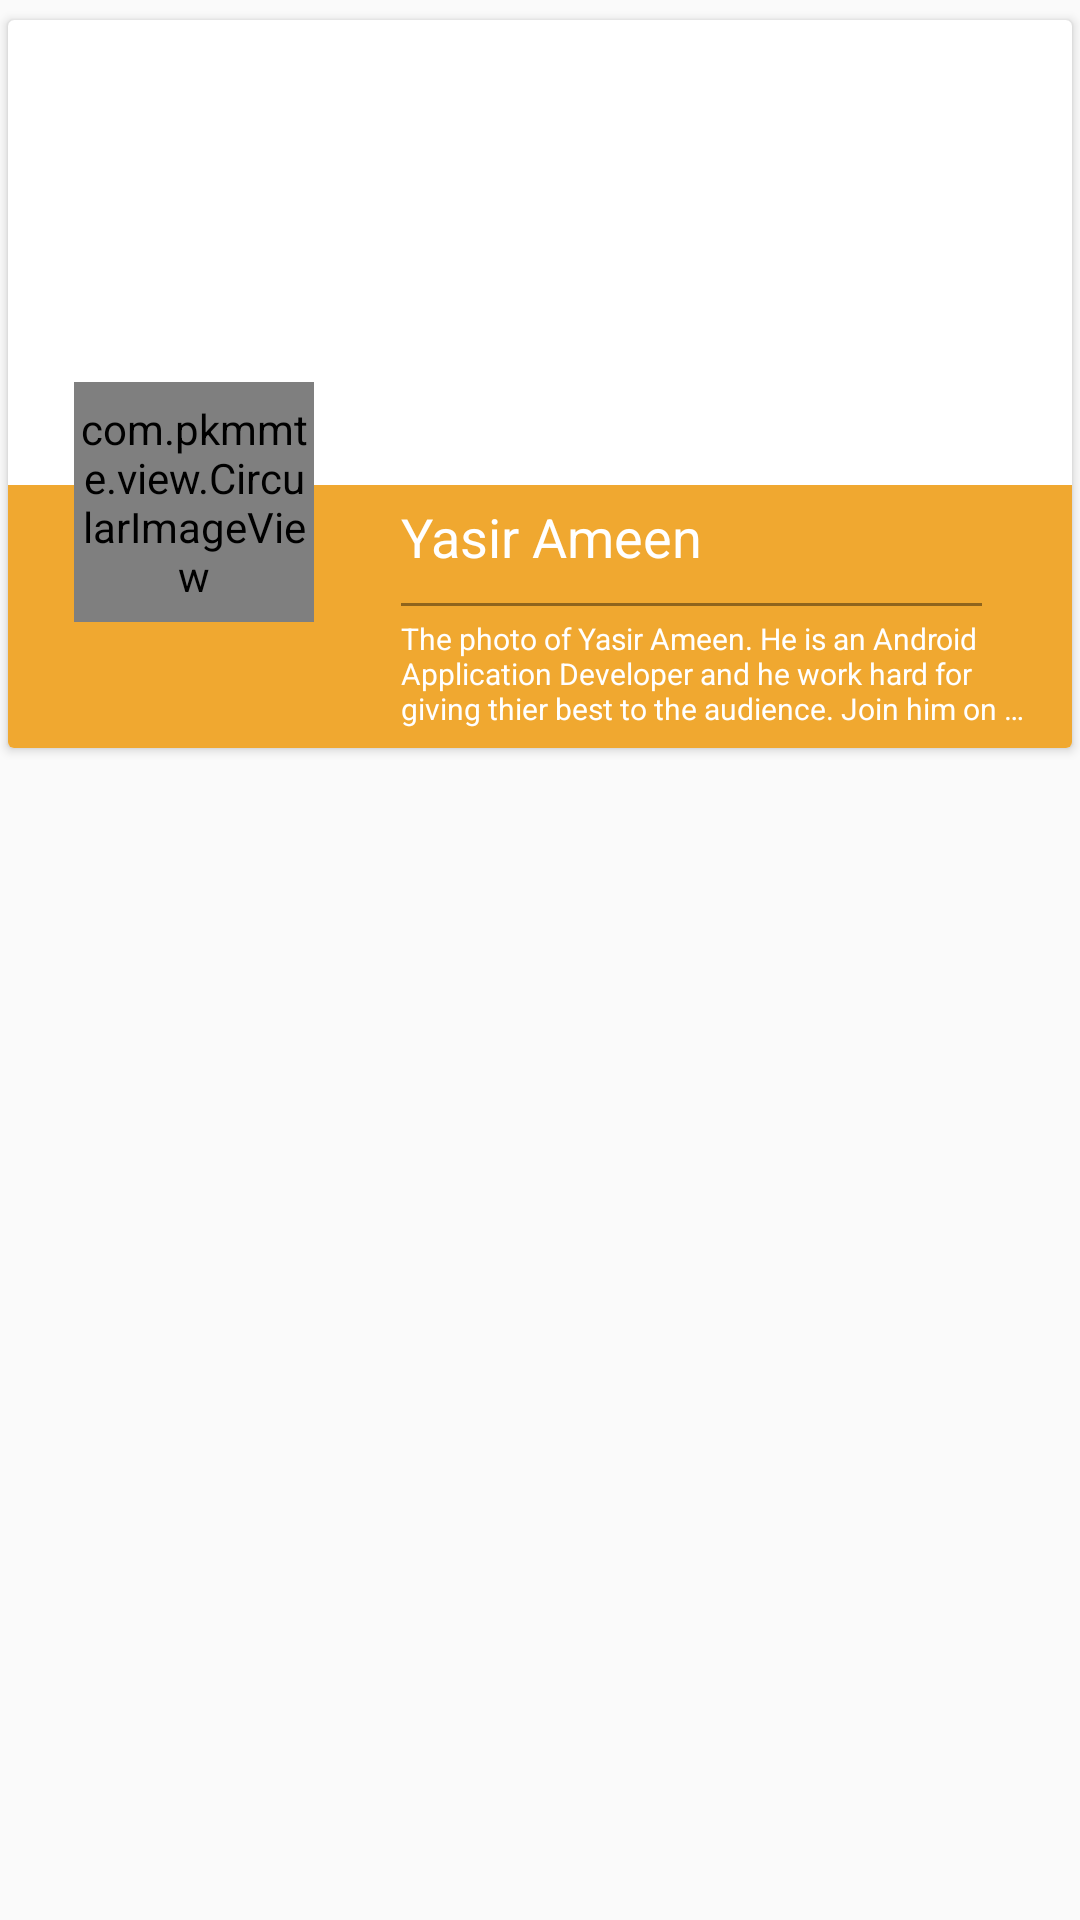

The Android layout XML behind this screen, and the referenced resources:
<!-- AndroidManifest.xml: application theme AppTheme -->
<!-- res/layout/card_item.xml -->
<?xml version="1.0" encoding="utf-8"?>
<LinearLayout xmlns:android="http://schemas.android.com/apk/res/android"
    android:orientation="vertical" android:layout_width="match_parent"
    android:layout_height="wrap_content"
    android:paddingTop="@dimen/card_item_padding"
    android:paddingBottom="@dimen/card_item_padding"
    xmlns:app="http://schemas.android.com/apk/res-auto">

    <android.support.v7.widget.CardView
        xmlns:card_view="http://schemas.android.com/apk/res-auto"
        android:id="@+id/card_view"
        android:layout_gravity="center"
        android:layout_width="match_parent"
        android:layout_height="250dp"
        android:elevation="6dp"
        card_view:cardElevation="2dp"
        card_view:cardUseCompatPadding="true"
        android:background="?android:attr/selectableItemBackground"
        android:clickable="true">

        <RelativeLayout
            android:layout_width="match_parent"
            android:layout_height="match_parent">

            <ImageView
                android:layout_width="match_parent"
                android:layout_height="160dp"
                android:scaleType="centerCrop"
                android:id="@+id/bg_image"
                android:src="@drawable/test_bg"/>

            <View
                android:layout_width="match_parent"
                android:layout_height="95dp"
                android:layout_marginTop="155dp"
                android:background="#F0A830"
                android:id="@+id/view" />

            <View
                android:layout_width="10dp"
                android:layout_height="1dp"
                android:alpha="0.4"
                android:background="#000000"
                android:id="@+id/line"
                android:layout_marginTop="10dp"
                android:layout_marginRight="30dp"
                android:layout_alignLeft="@+id/tv_name"
                android:layout_alignStart="@+id/tv_name"
                android:layout_below="@+id/tv_name"
                android:layout_alignParentRight="true"
                android:layout_alignParentEnd="true" />

            <com.pkmmte.view.CircularImageView
                android:layout_width="80dp"
                android:layout_height="80dp"
                android:id="@+id/avatar"
                app:border="true"
                android:scaleType="centerCrop"
                app:border_color="#F0A830"
                app:border_width="6dp"
                android:layout_marginLeft="22dp"
                android:layout_marginStart="22dp"
                android:layout_marginBottom="42dp"
                android:layout_alignParentBottom="true"
                android:layout_alignParentLeft="true"
                android:layout_alignParentStart="true" />

            <TextView
                android:layout_width="wrap_content"
                android:layout_height="wrap_content"
                android:textAppearance="?android:attr/textAppearanceLarge"
                android:text="Yasir Ameen"
                android:textColor="#ffffff"
                android:textSize="18sp"
                android:id="@+id/tv_name"
                android:layout_below="@+id/bg_image"
                android:layout_toRightOf="@+id/avatar"
                android:layout_toEndOf="@+id/avatar"
                android:layout_marginLeft="29dp"
                android:layout_marginStart="29dp" />

            <TextView
                android:layout_width="wrap_content"
                android:layout_height="wrap_content"
                android:textAppearance="?android:attr/textAppearanceSmall"
                android:text="The photo of Yasir Ameen. He is an Android Application Developer and he work hard for giving thier best to the audience. Join him on facebook"
                android:textSize="10sp"
                android:lines="3"
                android:ellipsize="end"
                android:layout_marginTop="4dp"
                android:paddingBottom="4dp"
                android:paddingRight="15dp"
                android:textColor="#ffffff"
                android:id="@+id/tv_info"
                android:layout_alignLeft="@+id/line"
                android:layout_alignStart="@+id/line"
                android:layout_alignParentBottom="true"
                android:layout_below="@+id/line" />
        </RelativeLayout>

    </android.support.v7.widget.CardView>
</LinearLayout>
<!-- resources referenced by this layout -->
<resources>
  <dimen name="card_item_padding">3dp</dimen>
  <style name="AppTheme" parent="Theme.AppCompat.Light.DarkActionBar">
          
          <item name="colorPrimary">@color/colorPrimary</item>
          <item name="colorPrimaryDark">@color/colorPrimaryDark</item>
          <item name="colorAccent">@color/colorAccent</item>
      </style>
  <color name="colorPrimary">#3F51B5</color>
  <color name="colorPrimaryDark">#303F9F</color>
  <color name="colorAccent">#FF4081</color>
</resources>
